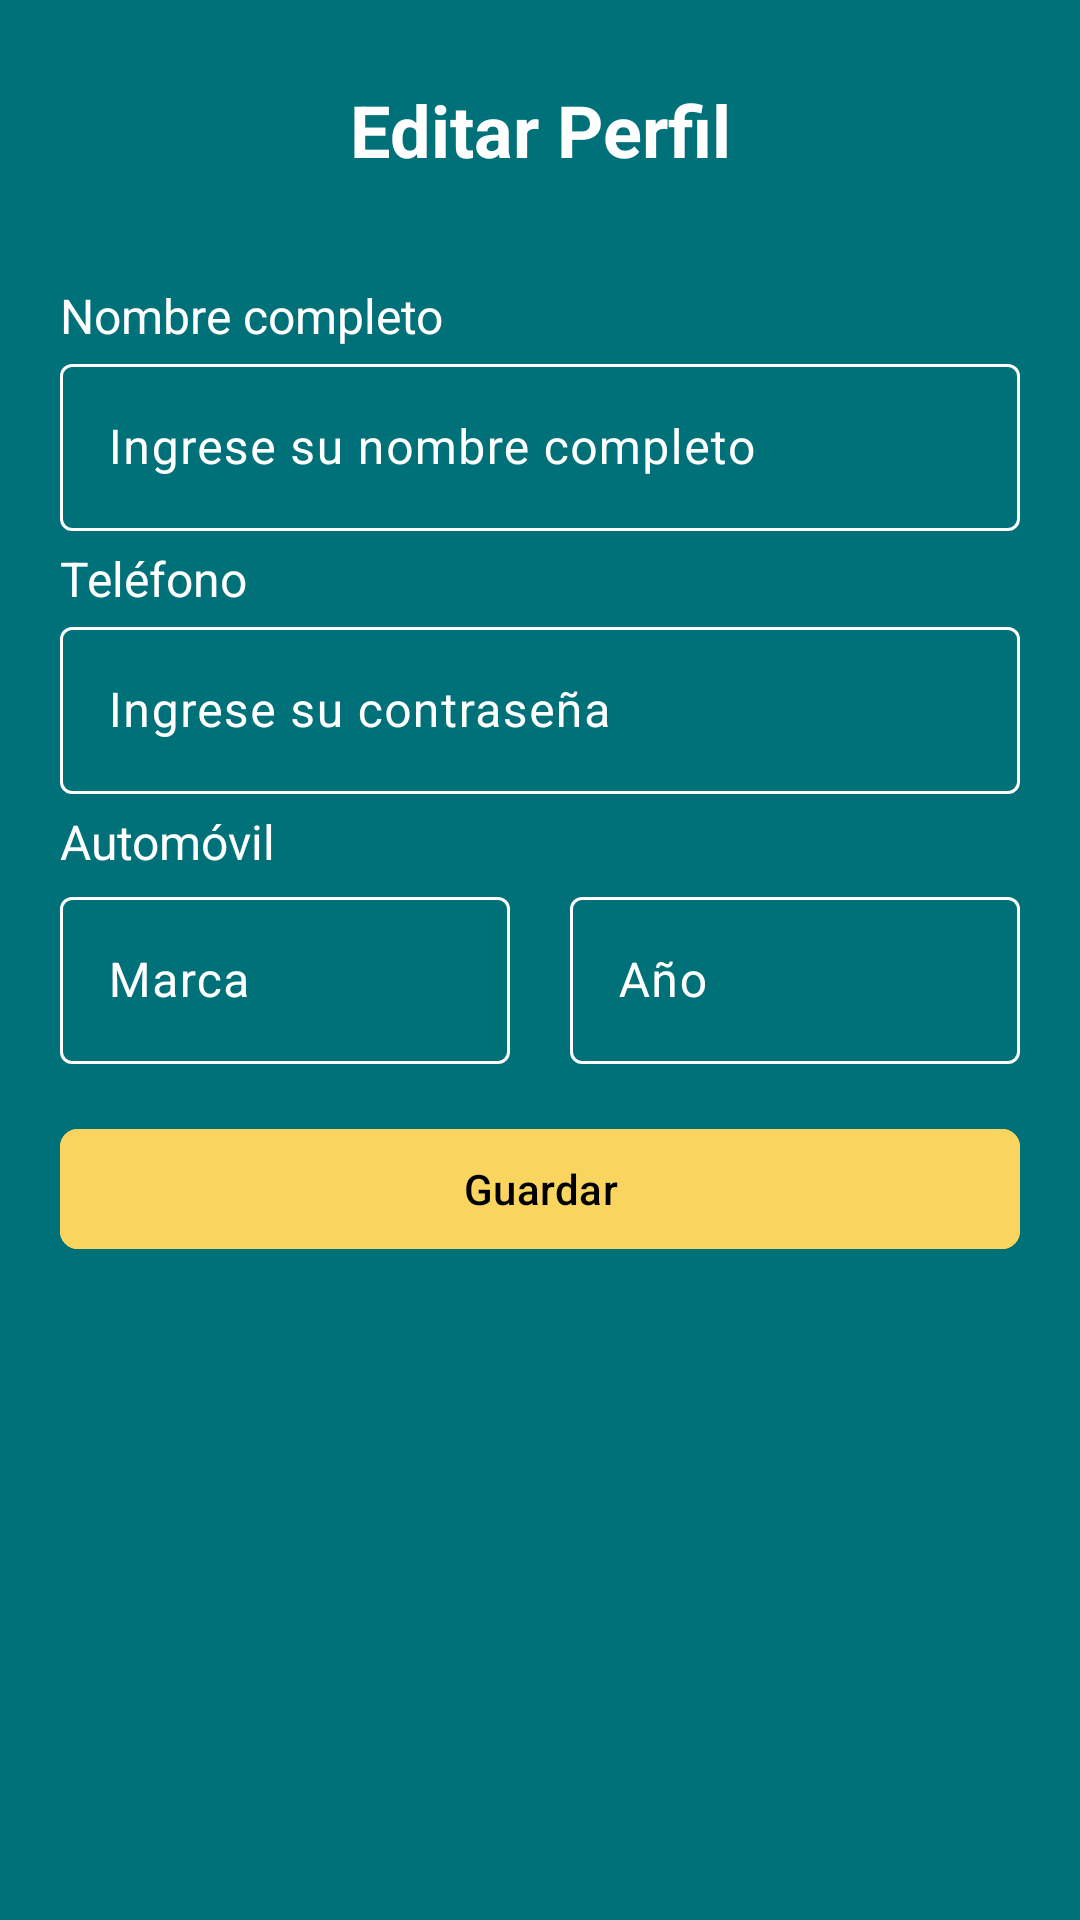

Produce the Android XML layout that renders to this screen, including the resource entries it uses.
<!-- AndroidManifest.xml: application theme Theme.Fsa -->
<!-- res/layout/activity_editar_perfil.xml -->
<?xml version="1.0" encoding="utf-8"?>
<androidx.constraintlayout.widget.ConstraintLayout xmlns:android="http://schemas.android.com/apk/res/android"
    xmlns:app="http://schemas.android.com/apk/res-auto"
    xmlns:tools="http://schemas.android.com/tools"
    android:id="@+id/main"
    android:layout_width="match_parent"
    android:layout_height="match_parent"
    tools:context=".screens.EditarPerfilActivity">

    <TextView
        android:id="@+id/txtEditarPerfil"
        android:layout_width="150dp"
        android:layout_height="wrap_content"
        android:layout_marginTop="27dp"
        android:gravity="center"
        android:text="Editar Perfil"
        android:textStyle="bold"
        android:textSize="24sp"
        app:layout_constraintEnd_toEndOf="parent"
        app:layout_constraintStart_toStartOf="parent"
        app:layout_constraintTop_toTopOf="parent" />

    <ImageView
        android:id="@+id/txtClickableBack"
        android:layout_width="30dp"
        android:layout_height="30dp"
        android:layout_marginTop="30dp"
        android:layout_marginStart="20dp"
        android:contentDescription="@string/todo"
        android:focusable="true"
        android:src="@drawable/back_arrow"
        app:layout_constraintStart_toStartOf="parent"
        app:layout_constraintTop_toTopOf="parent" />

    <TextView
        android:id="@+id/txtNombre"
        android:layout_width="match_parent"
        android:layout_height="wrap_content"
        android:layout_marginTop="35dp"
        android:layout_marginBottom="5dp"
        android:layout_marginStart="20dp"
        android:text="@string/nombre_completo"
        android:textSize="16sp"
        app:layout_constraintBottom_toTopOf="@id/edtNombre"
        app:layout_constraintEnd_toEndOf="parent"
        app:layout_constraintStart_toStartOf="parent"
        app:layout_constraintTop_toBottomOf="@id/txtEditarPerfil" />

    <com.google.android.material.textfield.TextInputLayout
        android:id="@+id/edtNombre"
        android:layout_width="match_parent"
        android:layout_height="wrap_content"
        app:boxStrokeColor="@color/border_color"
        app:boxStrokeWidthFocused="2dp"
        app:boxStrokeWidth="1dp"
        android:paddingStart="20dp"
        android:paddingEnd="20dp"
        android:inputType="textEmailAddress"
        android:hint="@string/ingrese_su_nombre_completo"
        android:textColorHint="@android:color/white"
        app:layout_constraintTop_toBottomOf="@+id/txtNombre"
        app:layout_constraintStart_toStartOf="parent"
        app:layout_constraintEnd_toEndOf="parent">

        <com.google.android.material.textfield.TextInputEditText
            android:id="@+id/editTextNombre"
            android:textColor="@android:color/white"
            android:layout_width="match_parent"
            android:layout_height="wrap_content"
            android:singleLine="true"/>

    </com.google.android.material.textfield.TextInputLayout>

    <TextView
        android:id="@+id/txtTelefono"
        android:layout_width="match_parent"
        android:layout_height="wrap_content"
        android:layout_marginEnd="20dp"
        android:layout_marginStart="20dp"
        android:layout_marginTop="5dp"
        android:text="@string/telefono"
        android:textSize="16sp"
        app:layout_constraintTop_toBottomOf="@+id/edtNombre"
        app:layout_constraintEnd_toEndOf="parent"
        app:layout_constraintStart_toStartOf="parent" />

    <com.google.android.material.textfield.TextInputLayout
        android:id="@+id/edtTelefono"
        android:layout_width="match_parent"
        android:layout_height="wrap_content"
        app:boxStrokeColor="@color/border_color"
        app:boxStrokeWidthFocused="2dp"
        app:boxStrokeWidth="1dp"
        android:paddingStart="20dp"
        android:paddingEnd="20dp"
        android:inputType="textEmailAddress"
        android:layout_marginBottom="5dp"
        android:hint="@string/ingrese_su_contrase_a"
        android:textColorHint="@android:color/white"
        app:layout_constraintTop_toBottomOf="@id/txtTelefono"
        app:layout_constraintStart_toStartOf="parent"
        app:layout_constraintEnd_toEndOf="parent">

        <com.google.android.material.textfield.TextInputEditText
            android:id="@+id/editTextTelefono"
            android:textColor="@android:color/white"
            android:layout_width="match_parent"
            android:layout_height="wrap_content"
            android:singleLine="true"/>

    </com.google.android.material.textfield.TextInputLayout>

    <TextView
        android:id="@+id/txtAutomovil"
        android:layout_width="match_parent"
        android:layout_height="wrap_content"
        android:layout_marginEnd="20dp"
        android:layout_marginStart="20dp"
        android:layout_marginTop="5dp"
        android:text="@string/automovil"
        android:textSize="16sp"
        app:layout_constraintTop_toBottomOf="@+id/edtTelefono"
        app:layout_constraintEnd_toEndOf="parent"
        app:layout_constraintStart_toStartOf="parent" />

    <LinearLayout
        android:id="@+id/lytAutomovil"
        android:layout_width="match_parent"
        android:layout_height="wrap_content"
        android:orientation="horizontal"
        android:gravity="center"
        android:layout_marginStart="20dp"
        android:layout_marginEnd="20dp"
        android:layout_marginTop="5dp"
        app:layout_constraintTop_toBottomOf="@+id/txtAutomovil"
        app:layout_constraintEnd_toEndOf="parent"
        app:layout_constraintStart_toStartOf="parent">

        <com.google.android.material.textfield.TextInputLayout
            android:id="@+id/edtMarca"
            android:layout_width="0dp"
            android:layout_height="wrap_content"
            android:layout_weight="1"
            android:layout_marginBottom="5dp"
            android:hint="@string/marca"
            android:inputType="textEmailAddress"
            android:textColorHint="@android:color/white"
            app:boxStrokeColor="@color/border_color"
            app:boxStrokeWidth="1dp"
            app:boxStrokeWidthFocused="2dp">

            <com.google.android.material.textfield.TextInputEditText
                android:id="@+id/editTextMarca"
                android:textColor="@android:color/white"
                android:layout_width="match_parent"
                android:layout_height="wrap_content"
                android:singleLine="true"/>

        </com.google.android.material.textfield.TextInputLayout>

        <com.google.android.material.textfield.TextInputLayout
            android:id="@+id/edtAño"
            android:layout_width="0dp"
            android:layout_height="wrap_content"
            android:layout_weight="1"
            android:layout_marginBottom="5dp"
            android:hint="@string/a_o"
            android:inputType="textEmailAddress"
            android:textColorHint="@android:color/white"
            android:layout_marginStart="20dp"
            app:boxStrokeColor="@color/border_color"
            app:boxStrokeWidth="1dp"
            app:boxStrokeWidthFocused="2dp">

            <com.google.android.material.textfield.TextInputEditText
                android:id="@+id/editTextAno"
                android:textColor="@android:color/white"
                android:layout_width="match_parent"
                android:layout_height="wrap_content"
                android:singleLine="true"/>

        </com.google.android.material.textfield.TextInputLayout>

    </LinearLayout>

    <com.google.android.material.button.MaterialButton
        android:id="@+id/btnGuardar"
        android:layout_width="0dp"
        android:layout_height="wrap_content"
        android:text="Guardar"
        android:layout_marginTop="10dp"
        android:layout_marginStart="20dp"
        android:layout_marginEnd="20dp"
        android:textColor="@color/black"
        android:backgroundTint="@color/amarillo"
        app:cornerRadius="6dp"
        app:layout_constraintTop_toBottomOf="@+id/lytAutomovil"
        app:layout_constraintEnd_toEndOf="parent"
        app:layout_constraintStart_toStartOf="parent"/>


</androidx.constraintlayout.widget.ConstraintLayout>
<!-- resources referenced by this layout -->
<resources>
  <color name="amarillo">#FFF9D45F</color>
  <color name="black">#FF000000</color>
  <string name="a_o">Año</string>
  <string name="automovil">Automóvil</string>
  <string name="ingrese_su_contrase_a">Ingrese su contraseña</string>
  <string name="ingrese_su_nombre_completo">Ingrese su nombre completo</string>
  <string name="marca">Marca</string>
  <string name="nombre_completo">Nombre completo</string>
  <string name="telefono">Teléfono</string>
  <string name="todo">TODO</string>
  <style name="Theme.Fsa" parent="Base.Theme.Fsa">
  
      </style>
  <style name="Base.Theme.Fsa" parent="Theme.Material3.DayNight.NoActionBar">
  
          
          <item name="android:textColor">#FFFFFF</item> 
          <item name="android:textColorPrimary">#000000</item> 
          <item name="android:textColorSecondary">#000000</item> 
          <item name="editTextStyle">@style/CustomEditText</item>
  
          
          <item name="colorPrimary">#FFFFFF</item> 
          <item name="colorOnPrimary">#FFFFFF</item> 
          <item name="colorSecondary">#000000</item> 
          <item name="colorOnSecondary">#000000</item> 
  
          
          <item name="android:colorBackground">@color/turquesa</item> 
      </style>
  <style name="CustomEditText" parent="Widget.AppCompat.EditText">
          
          <item name="android:textColor">#FFFFFF</item> 
          
          <item name="android:textColorHint">#CCCCCC</item> 
          
          <item name="android:textCursorDrawable">@drawable/custom_cursor</item>
          
      </style>
  <color name="turquesa">#FF007179</color>
  <!-- drawable custom_cursor (drawable) -->
  <?xml version="1.0" encoding="utf-8"?>
  <shape xmlns:android="http://schemas.android.com/apk/res/android">
      <size android:width="2dp"/>
      <solid android:color="@android:color/white"/> 
  </shape>
</resources>
